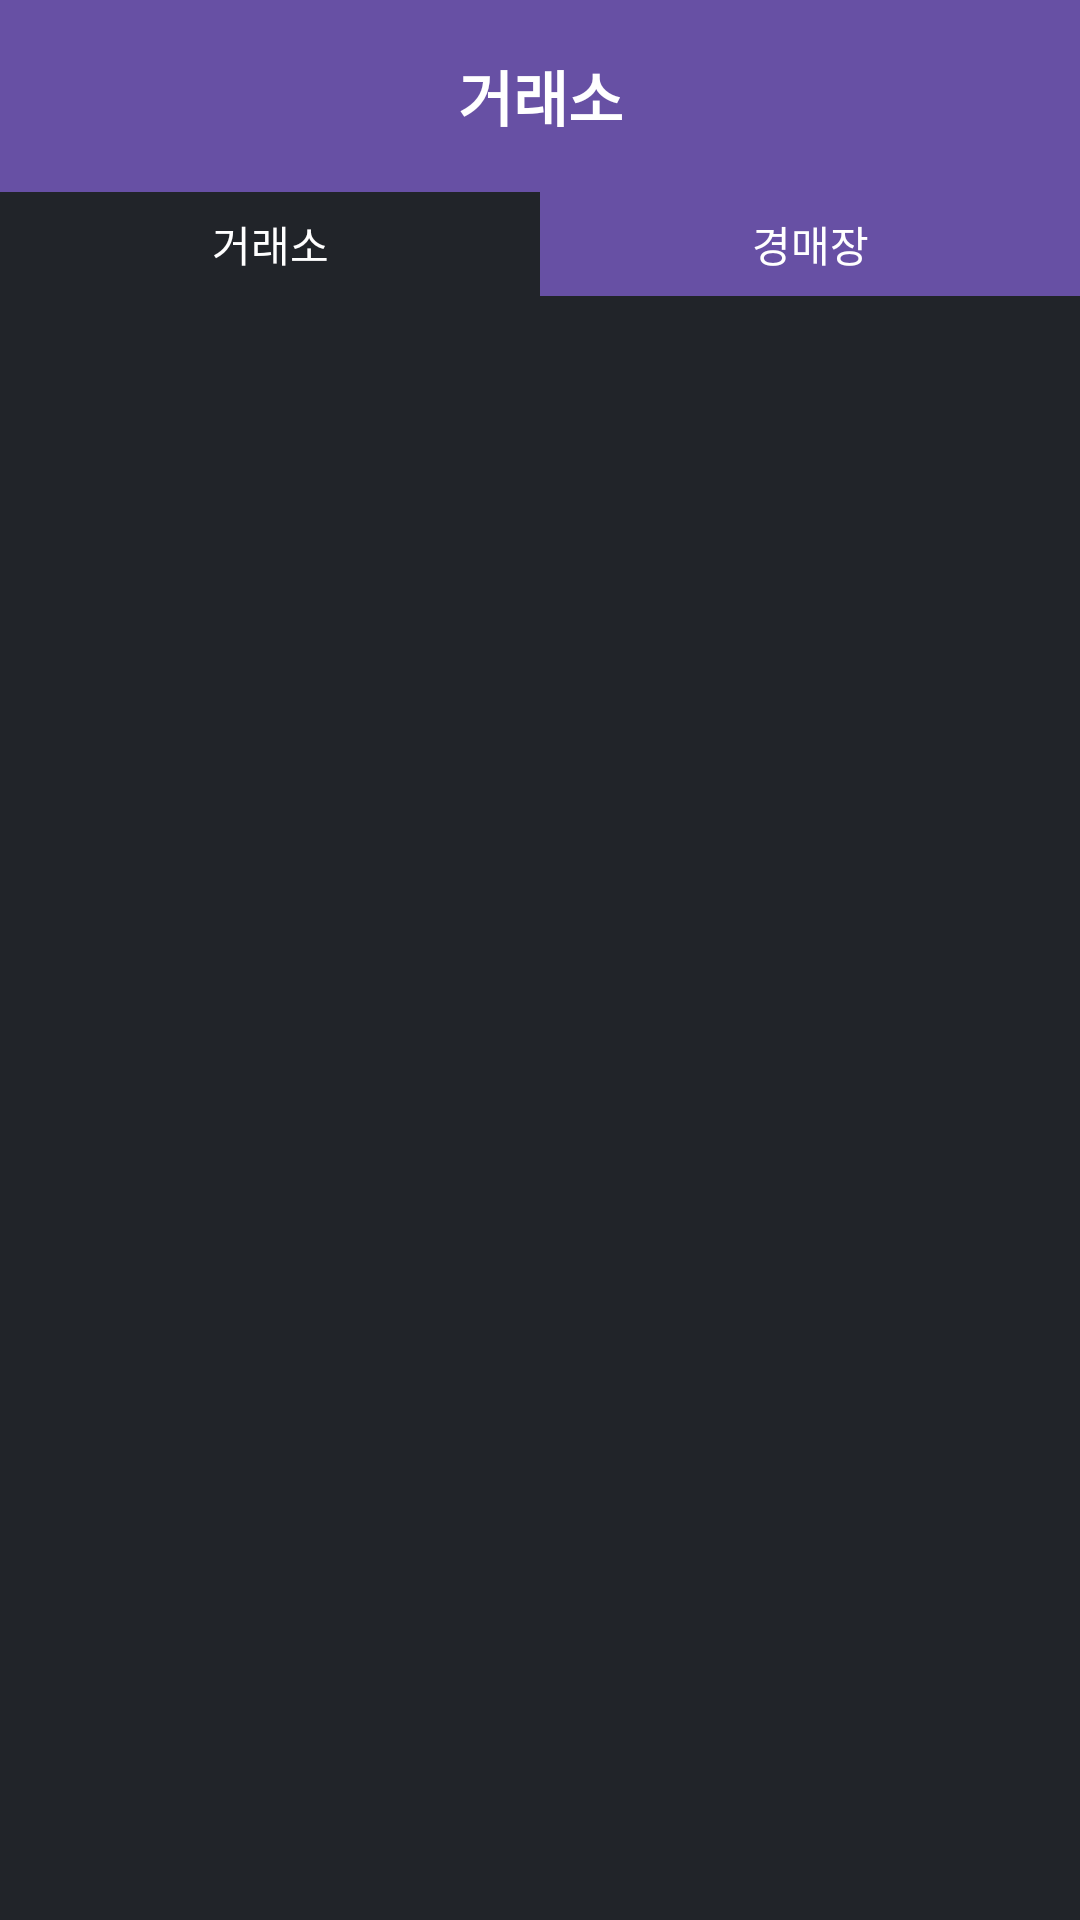

Reconstruct the res/layout file that produces this screen, plus the resources it refers to.
<!-- AndroidManifest.xml: application theme Theme.LoaSearch -->
<!-- res/layout/activity_transaction.xml -->
<?xml version="1.0" encoding="utf-8"?>
<LinearLayout xmlns:android="http://schemas.android.com/apk/res/android"
    xmlns:app="http://schemas.android.com/apk/res-auto"
    xmlns:tools="http://schemas.android.com/tools"
    android:id="@+id/main"
    android:layout_width="match_parent"
    android:layout_height="match_parent"
    android:orientation="vertical"
    tools:context=".transaction.TransactionActivity">
    <androidx.appcompat.widget.Toolbar
        android:id="@+id/trs_toolbar"
        android:layout_width="match_parent"
        android:layout_height="wrap_content"
        android:background="?attr/colorPrimary"
        android:elevation="4dp"
        android:padding="7dp"
        android:theme="@style/ThemeOverlay.AppCompat.Dark.ActionBar"
        app:popupTheme="@style/ThemeOverlay.AppCompat.Light" >
        <ImageView
            android:id="@+id/trs_back"
            android:layout_width="35dp"
            android:layout_height="35dp"
            android:background="@drawable/arrow_back"
            android:layout_marginEnd="21dp"
            android:contentDescription="@string/error" />
        <TextView
            android:id="@+id/trs_title"
            android:layout_width="wrap_content"
            android:layout_height="wrap_content"
            android:layout_gravity="center"
            android:text="@string/market"
            android:textSize="20sp"
            android:textStyle="bold"/>
        <ImageView
            android:id="@+id/trs_search_img"
            android:layout_width="35dp"
            android:layout_height="35dp"
            android:layout_gravity="end"
            android:background="@drawable/search_white"
            android:layout_marginEnd="21dp"
            android:contentDescription="@string/error" />
    </androidx.appcompat.widget.Toolbar>
    <LinearLayout
        android:layout_width="match_parent"
        android:layout_height="wrap_content"
        android:orientation="horizontal"
        android:background="?attr/colorPrimary">
        <TextView
            android:id="@+id/market_tap"
            android:layout_width="0dp"
            android:layout_height="wrap_content"
            android:layout_weight="1"
            android:padding="7dp"
            android:gravity="center"
            android:text="@string/market"
            android:background="@color/main"/>
        <TextView
            android:id="@+id/auction_tap"
            android:layout_width="0dp"
            android:layout_height="wrap_content"
            android:layout_weight="1"
            android:padding="7dp"
            android:text="@string/auction"
            android:gravity="center"/>
    </LinearLayout>
    <FrameLayout
        android:id="@+id/transition_frg"
        android:layout_width="match_parent"
        android:layout_height="match_parent" />

</LinearLayout>
<!-- resources referenced by this layout -->
<resources>
  <color name="main">#FF212429</color>
  <string name="auction">경매장</string>
  <string name="error">불러오기 실패</string>
  <string name="market">거래소</string>
  <style name="Theme.LoaSearch" parent="Base.Theme.LoaSearch">
          <item name="android:textColorPrimary">@color/white</item> 
          <item name="android:textColorSecondary">@color/white</item> 
          <item name="android:textColor">@color/white</item> 
          <item name="android:windowBackground">@color/main</item>
      </style>
  <style name="Base.Theme.LoaSearch" parent="Theme.Material3.DayNight.NoActionBar">
          
          
      </style>
  <color name="white">#FFFFFFFF</color>
</resources>
